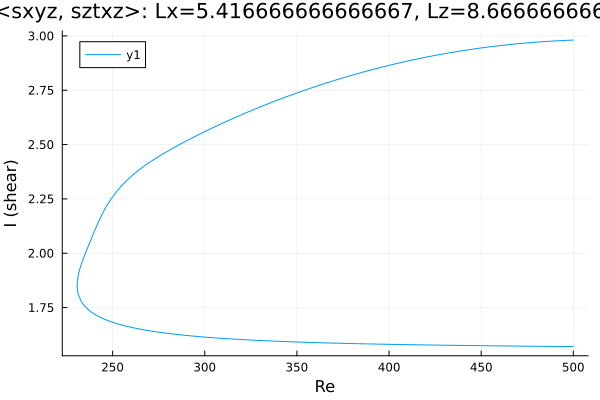

Data behind this chart, as committed beside it:
Re, shear
500.0, 2.981
499.3, 2.981
497.9, 2.98
496.4, 2.98
495, 2.979
493.6, 2.979
492.2, 2.978
490.8, 2.977
489.4, 2.977
488, 2.976
486.5, 2.975
485.1, 2.974
483.7, 2.974
482.3, 2.973
481, 2.972
479.5, 2.971
478.1, 2.97
476.7, 2.969
475.3, 2.968
473.9, 2.967
472.5, 2.966
471.1, 2.965
469.6, 2.964
468.2, 2.963
466.8, 2.962
465.4, 2.96
464, 2.959
462.6, 2.958
461.2, 2.956
459.7, 2.955
458.3, 2.954
456.9, 2.952
455.5, 2.951
454.1, 2.949
452.7, 2.948
451.3, 2.946
449.8, 2.945
448.4, 2.943
447, 2.941
445.8, 2.94
444.4, 2.938
443, 2.936
441.5, 2.934
440.1, 2.933
438.7, 2.931
437.3, 2.929
435.9, 2.927
434.5, 2.925
433.1, 2.923
431.6, 2.921
430.2, 2.918
428.8, 2.916
427.4, 2.914
426, 2.912
424.6, 2.91
423.2, 2.907
421.7, 2.905
420.3, 2.903
418.9, 2.9
417.5, 2.898
... 387 more rows
